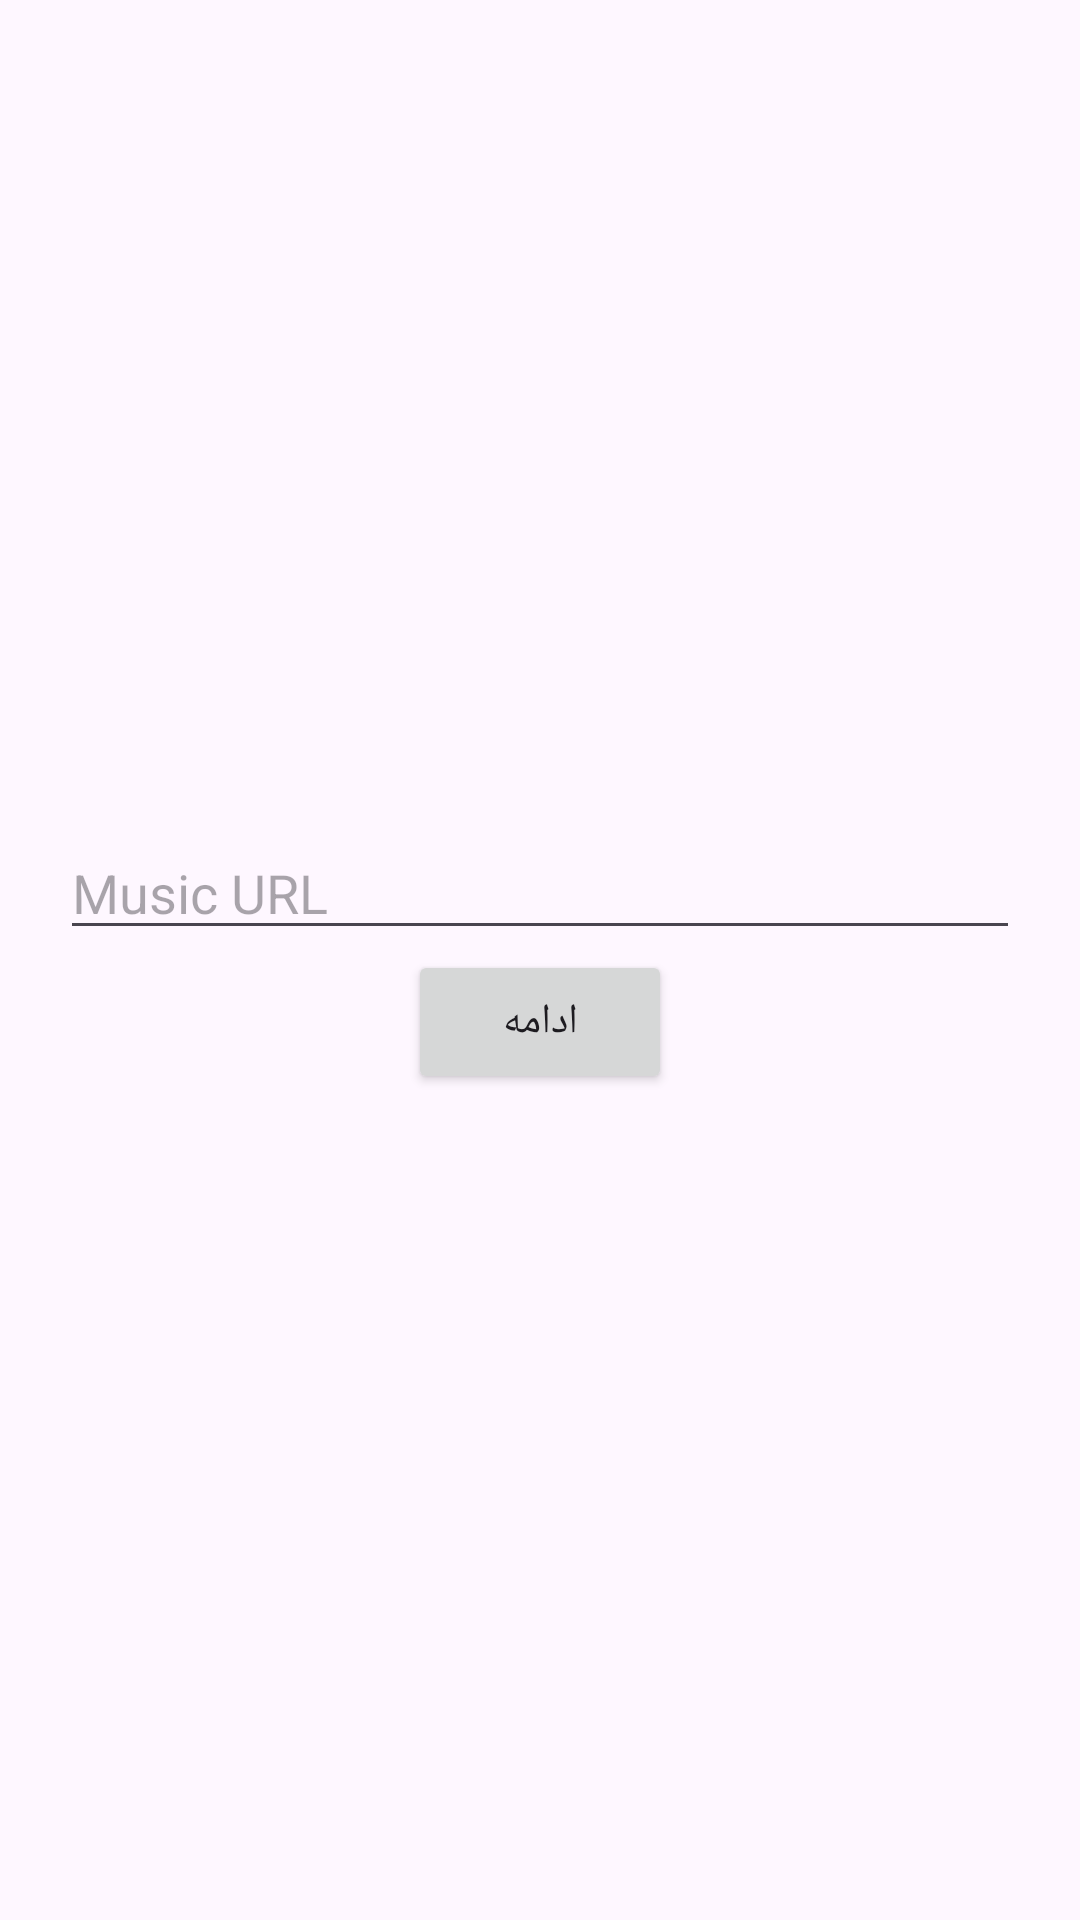

This screen was rendered from an Android layout file. Write that file and the resources it references.
<!-- AndroidManifest.xml: application theme Theme.MusicPlayerRoom -->
<!-- res/layout/activity_main.xml -->
<?xml version="1.0" encoding="utf-8"?>
<LinearLayout xmlns:android="http://schemas.android.com/apk/res/android"
    android:orientation="vertical"
    android:padding="20dp"
    android:gravity="center"
    android:layout_width="match_parent"
    android:layout_height="match_parent">

    <EditText
        android:id="@+id/etUrl"
        android:hint="Music URL"
        android:layout_width="match_parent"
        android:layout_height="wrap_content"/>

    <Button
        android:id="@+id/btnNext"
        android:text="ادامه"
        android:layout_width="wrap_content"
        android:layout_height="wrap_content"/>

</LinearLayout>
<!-- resources referenced by this layout -->
<resources>
  <style name="Theme.MusicPlayerRoom" parent="Base.Theme.MusicPlayerRoom" />
  <style name="Base.Theme.MusicPlayerRoom" parent="Theme.Material3.DayNight.NoActionBar">
          
          
      </style>
</resources>
